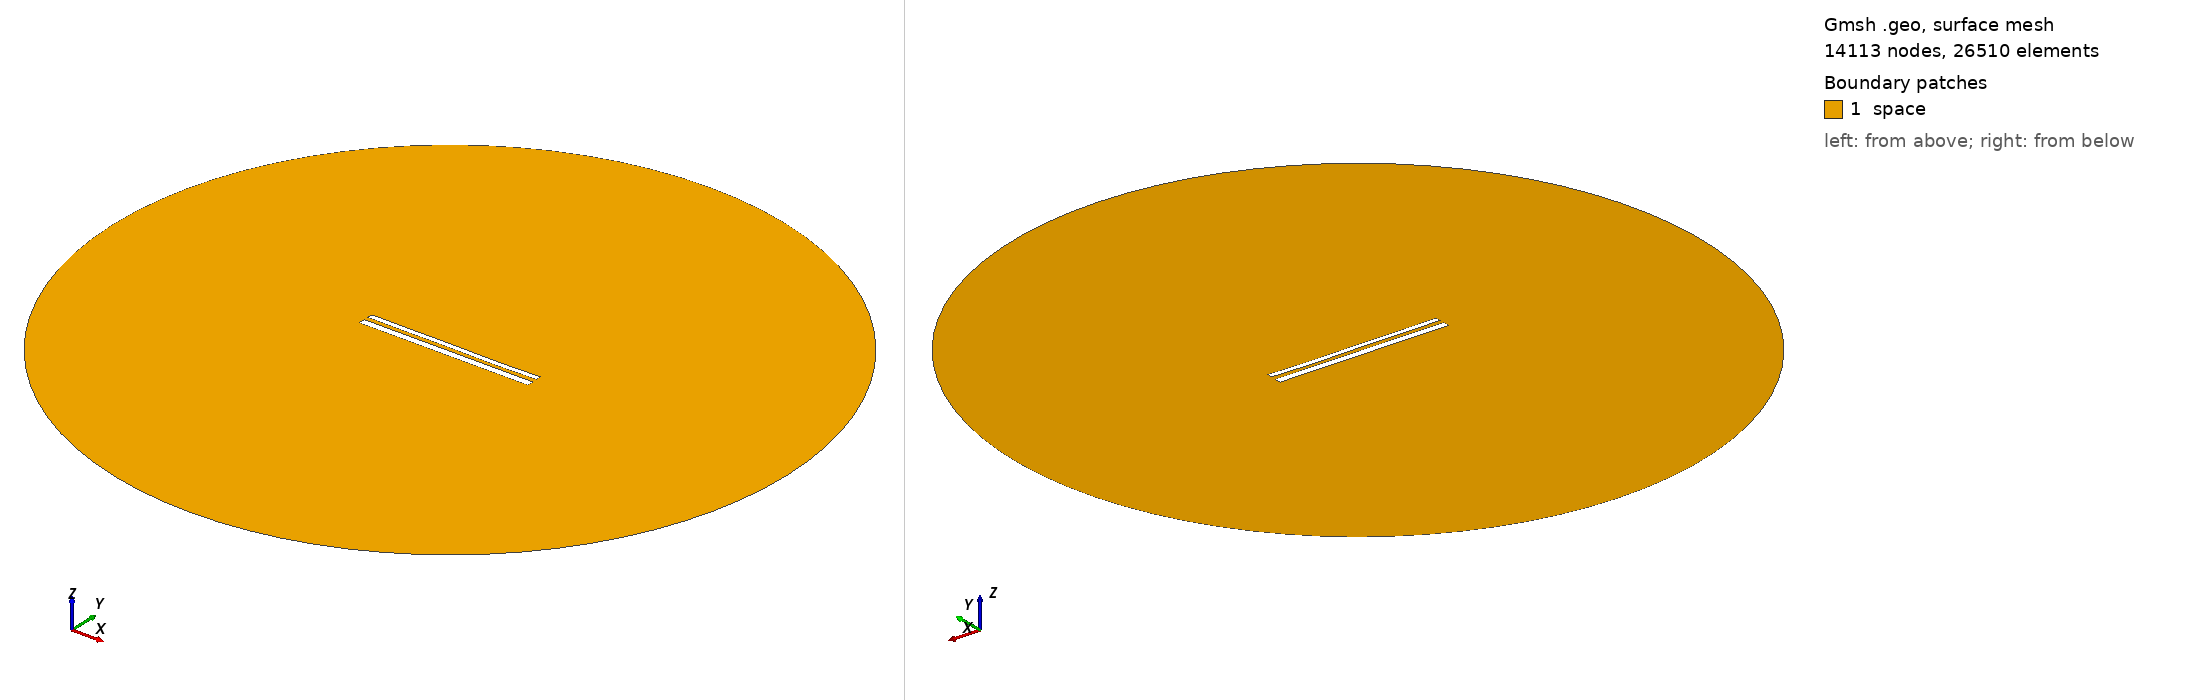

Gmsh geometry script, surface-meshed: 14113 nodes, 26510 surface elements. Boundary patches (legend numbers): 1 space. Left view from above one corner, right view from below the opposite corner. Legend entries are the model's physical surfaces. The drawing asked Gmsh for element sizes between 1% and 20% of the model's largest extent; the script's own settings can give other sizes.

=== 12042.geo (drawn) ===
//---------------------------------------
// Geometry kernel
//---------------------------------------

SetFactory("OpenCASCADE");



//---------------------------------------
// Parameters of the geometry
//---------------------------------------

// Overetch of the upper plate
overetch = 0.375;

// Distance between the plates
distance = 2.5;

// Discretization over the x axis (for the deformation)
nx = 50; 

// Length of the plate
L = 100 - overetch; 

// Number of modes
n = 4; 

// 1st mode coefficient
coeff(1) = -0.075;
beta(1) = 0.596864 * 3.1415926535 / L;

// 2nd mode coefficient
coeff(2) = -0.075;
beta(2) = 1.49418 * 3.1415926535 / L;

// 3rd mode coefficient
coeff(3) = 0.07499999999999998;
beta(3) = 2.50025 * 3.1415926535 / L;

// 4th mode coefficient
coeff(4) = -0.075;
beta(4) = 3.49999 * 3.1415926535 / L;



//---------------------------------------
// Upper plate (deformed rectangle)
//---------------------------------------

// Coordiantes of the upper plate
xmin = -50;
xmax = 50 - overetch;

// Height of the upper plate
yheight = 4 - 2 * overetch;

// Indexes of the points
UpperID[] = {};
LowerID[] = {};
LeftID[] = {};
RightID[] = {};

// Point index
p = 1;

// Horizontal edges
For i In {1:nx}
    x = xmin + (i-1)*(xmax - xmin)/(nx-1);

    y_bottom = distance / 2 + overetch;
    For j In {1:n}
        C = (Cosh(beta(j)*L) + Cos(beta(j)*L)) / (Sinh(beta(j)*L) + Sin(beta(j)*L));
        y_bottom  = y_bottom + coeff(j) * (Cosh(beta(j)*(x+50)) - Cos(beta(j)*(x+50)) - C * (Sinh(beta(j)*(x+50)) - Sin(beta(j)*(x+50))));
    EndFor

    y_top = y_bottom + yheight;

    Point(p) = {x, y_top, 0, 1.0};
    UpperID[i] = p;
    p = p + 1;

    Point(p) = {x, y_bottom, 0, 1.0};
    LowerID[i] = p;
    p = p + 1;
EndFor

// Create point lists
UpperPts[] = {}; LowerPts[] = {};
For i In {1:nx}
  UpperPts[] += {UpperID[i]};
  LowerPts[] += {LowerID[i]};
EndFor

// Build splines
Spline(1) = {UpperPts[]};
Spline(2) = {LowerPts[]};
Line(3) = {LowerPts[nx-1], UpperPts[nx-1]};
Line(4) = {LowerPts[0], UpperPts[0]};

// Build the plane surface
Curve Loop(1) = {2, 3, -1, -4};
Plane Surface(1) = {1};



//---------------------------------------
// Lower plate (rectangle)
//---------------------------------------

// Vertices
Point(1001) = {-50, -1, 0, 1.0};
Point(1002) = { 50, -1, 0, 1.0};
Point(1003) = { 50,  -5, 0, 1.0};
Point(1004) = {-50,  -5, 0, 1.0};

// Edges
Line(5) = {1001, 1002};
Line(6) = {1002, 1003};
Line(7) = {1003, 1004};
Line(8) = {1004, 1001};

// Plane surface
Line Loop(2) = {5, 6, 7, 8};
Plane Surface(2) = {2}; 



//---------------------------------------
// Outer (fictious) boundary
//---------------------------------------

// Points
Point(1005) = {0, 0, 0};       // Center
Point(1006) = {200, 0, 0};     // Start point
Point(1007) = {0, 200, 0};     // 90 degrees
Point(1008) = {-200, 0, 0};    // 180 degrees
Point(1009) = {0, -200, 0};    // 270 degrees

// Circle arcs (each needs start, center, end)
Circle(9) = {1006, 1005, 1007};
Circle(10) = {1007, 1005, 1008};
Circle(11) = {1008, 1005, 1009};
Circle(12) = {1009, 1005, 1006};

// Plane surface for the entire domain
Curve Loop(3) = {9, 10, 11, 12};
Surface(3) = {3};

// Subtract the plates from the whole domain to obtain the actual domain where we want to solve the equations
BooleanDifference{ Surface{3}; Delete; }{ Surface{1}; Surface{2}; Delete; }




//---------------------------------------
// Transfinite Lines/Curves
//---------------------------------------

// Set the number of points on the boundaries
r = 7;

// Plates
Transfinite Curve {1, 2} = 50*r Using Progression 1;
Transfinite Curve {3, 4} = 2*r Using Progression 1;
Transfinite Line {5, 7} = 50*r Using Progression 1;
Transfinite Line {6, 8} = 2*r Using Progression 1;

// Outer boundary
Transfinite Line {9, 10, 11, 12} = 20 Using Progression 1;



//---------------------------------------
// Physical groups
//---------------------------------------                

// Physical curves (boundaries)
Physical Line("force_segment", 10) = {2};
Physical Line("upper_plate", 11) = {1, 3, 4};
Physical Line("lower_plate", 12) = {5, 6, 7, 8};
Physical Line("boundary", 20) = {9, 10, 11, 12};

// Physical Surfaces
Physical Surface("space", 30) = {3};



//---------------------------------------
// 6. Generate the Mesh
//---------------------------------------

// 2D mesh generation
Mesh 2;
